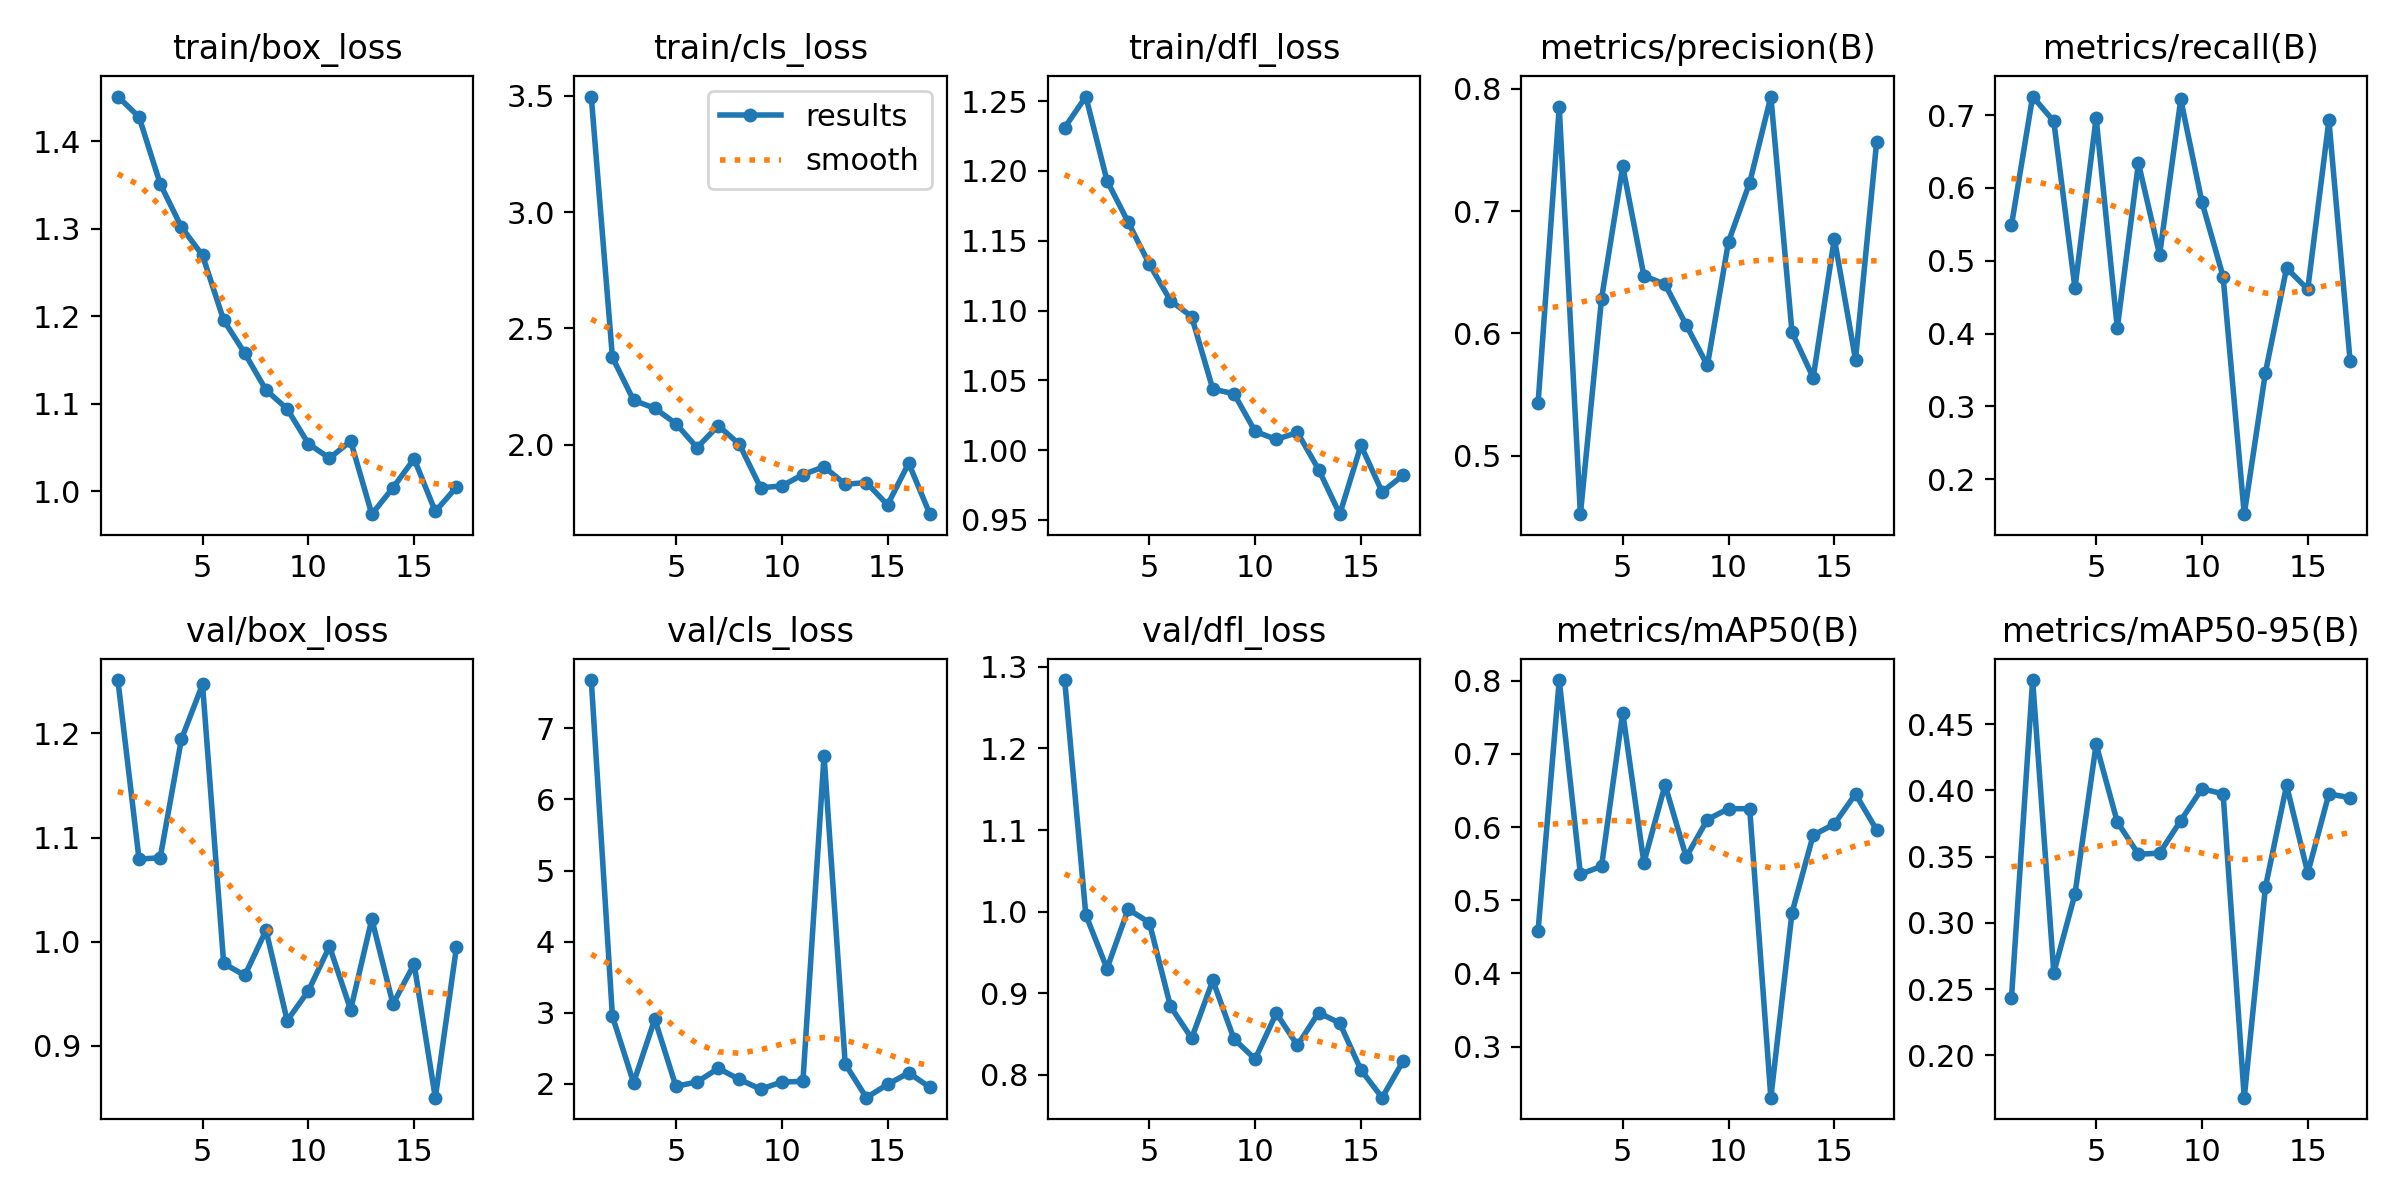

The file beside this chart, header and first rows:
epoch, time, train/box_loss, train/cls_loss, train/dfl_loss, metrics/precision(B), metrics/recall(B), metrics/mAP50(B), metrics/mAP50-95(B), val/box_loss, val/cls_loss, val/dfl_loss, lr/pg0, lr/pg1, lr/pg2
1, 395.3, 1.451, 3.497, 1.231, 0.5427, 0.5487, 0.4583, 0.2434, 1.251, 7.678, 1.284, 0.0006655, 0.0006655, 0.0006655
2, 721.9, 1.428, 2.376, 1.253, 0.7852, 0.7255, 0.8009, 0.4833, 1.079, 2.95, 0.9959, 0.001306, 0.001306, 0.001306
3, 986.2, 1.351, 2.191, 1.193, 0.452, 0.6915, 0.5356, 0.2626, 1.081, 2.015, 0.9301, 0.00192, 0.00192, 0.00192
4, 1208, 1.302, 2.157, 1.163, 0.6285, 0.4624, 0.5464, 0.3217, 1.194, 2.91, 1.003, 0.001881, 0.001881, 0.001881
5, 1382, 1.27, 2.091, 1.133, 0.7367, 0.6961, 0.7564, 0.4347, 1.247, 1.965, 0.9866, 0.001842, 0.001842, 0.001842
6, 1566, 1.195, 1.988, 1.107, 0.6471, 0.4075, 0.5514, 0.3762, 0.9791, 2.026, 0.8838, 0.001802, 0.001802, 0.001802
7, 1727, 1.158, 2.082, 1.096, 0.6402, 0.634, 0.6576, 0.3518, 0.9677, 2.218, 0.8447, 0.001762, 0.001762, 0.001762
8, 1895, 1.116, 2.002, 1.044, 0.6068, 0.5082, 0.5591, 0.3527, 1.011, 2.063, 0.9156, 0.001723, 0.001723, 0.001723
9, 2059, 1.094, 1.815, 1.04, 0.5738, 0.7215, 0.6103, 0.3772, 0.9243, 1.925, 0.8439, 0.001683, 0.001683, 0.001683
10, 2217, 1.054, 1.823, 1.013, 0.6751, 0.5806, 0.6252, 0.4013, 0.9528, 2.026, 0.8192, 0.001644, 0.001644, 0.001644
11, 2373, 1.038, 1.872, 1.008, 0.7233, 0.4783, 0.6251, 0.3974, 0.9955, 2.034, 0.8754, 0.001604, 0.001604, 0.001604
12, 2522, 1.057, 1.905, 1.013, 0.7938, 0.152, 0.2303, 0.1681, 0.9348, 6.613, 0.836, 0.001564, 0.001564, 0.001564
13, 2670, 0.9738, 1.83, 0.9861, 0.6009, 0.3464, 0.4832, 0.327, 1.022, 2.279, 0.8762, 0.001525, 0.001525, 0.001525
14, 2824, 1.004, 1.837, 0.9541, 0.5638, 0.4899, 0.589, 0.4038, 0.9402, 1.805, 0.8632, 0.001485, 0.001485, 0.001485
15, 2970, 1.037, 1.742, 1.003, 0.6776, 0.4608, 0.6041, 0.3377, 0.9786, 1.992, 0.8059, 0.001446, 0.001446, 0.001446
16, 3126, 0.9769, 1.921, 0.9701, 0.5785, 0.6928, 0.6452, 0.3974, 0.8503, 2.154, 0.7719, 0.001406, 0.001406, 0.001406
17, 3270, 1.005, 1.702, 0.982, 0.7569, 0.3628, 0.5961, 0.3945, 0.9948, 1.952, 0.817, 0.001366, 0.001366, 0.001366
